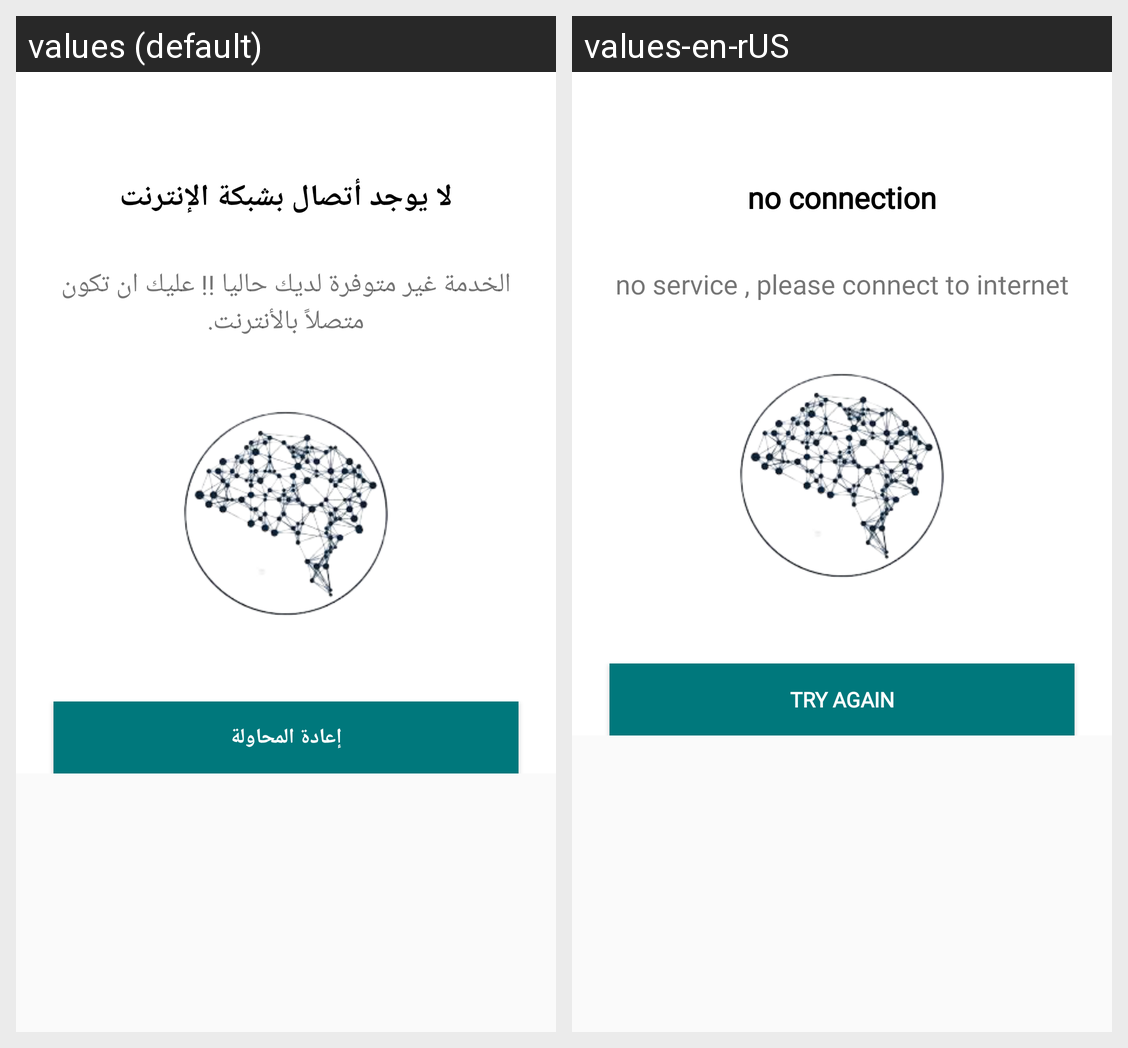

This grid shows one Android layout under two languages. Give, for every string resource on the screen, its name, the default text and each shown locale's text.
Android screen res/layout/activity_check_network.xml rendered under 2 locales, left to right: values (default), values-en-rUS. Device: Nexus 5 (rendered at 1080×1920; each locale shown at half size, 540×960, under a caption strip naming it); theme ConnectActivityTheme.
Strings drawn on this screen, with the default value and each locale's value (text and hints the layout hard-codes, and strings that could not be matched under every locale, appear in the picture but are not listed):

no_network
  values: لا يوجد أتصال بشبكة الإنترنت
  values-en-rUS: no connection

no_network_desc
  values: الخدمة غير متوفرة لديك حاليا !! عليك ان تكون متصلاً بالأنترنت.
  values-en-rUS: no service , please connect to internet

try_again
  values: إعادة المحاولة
  values-en-rUS: Try again
